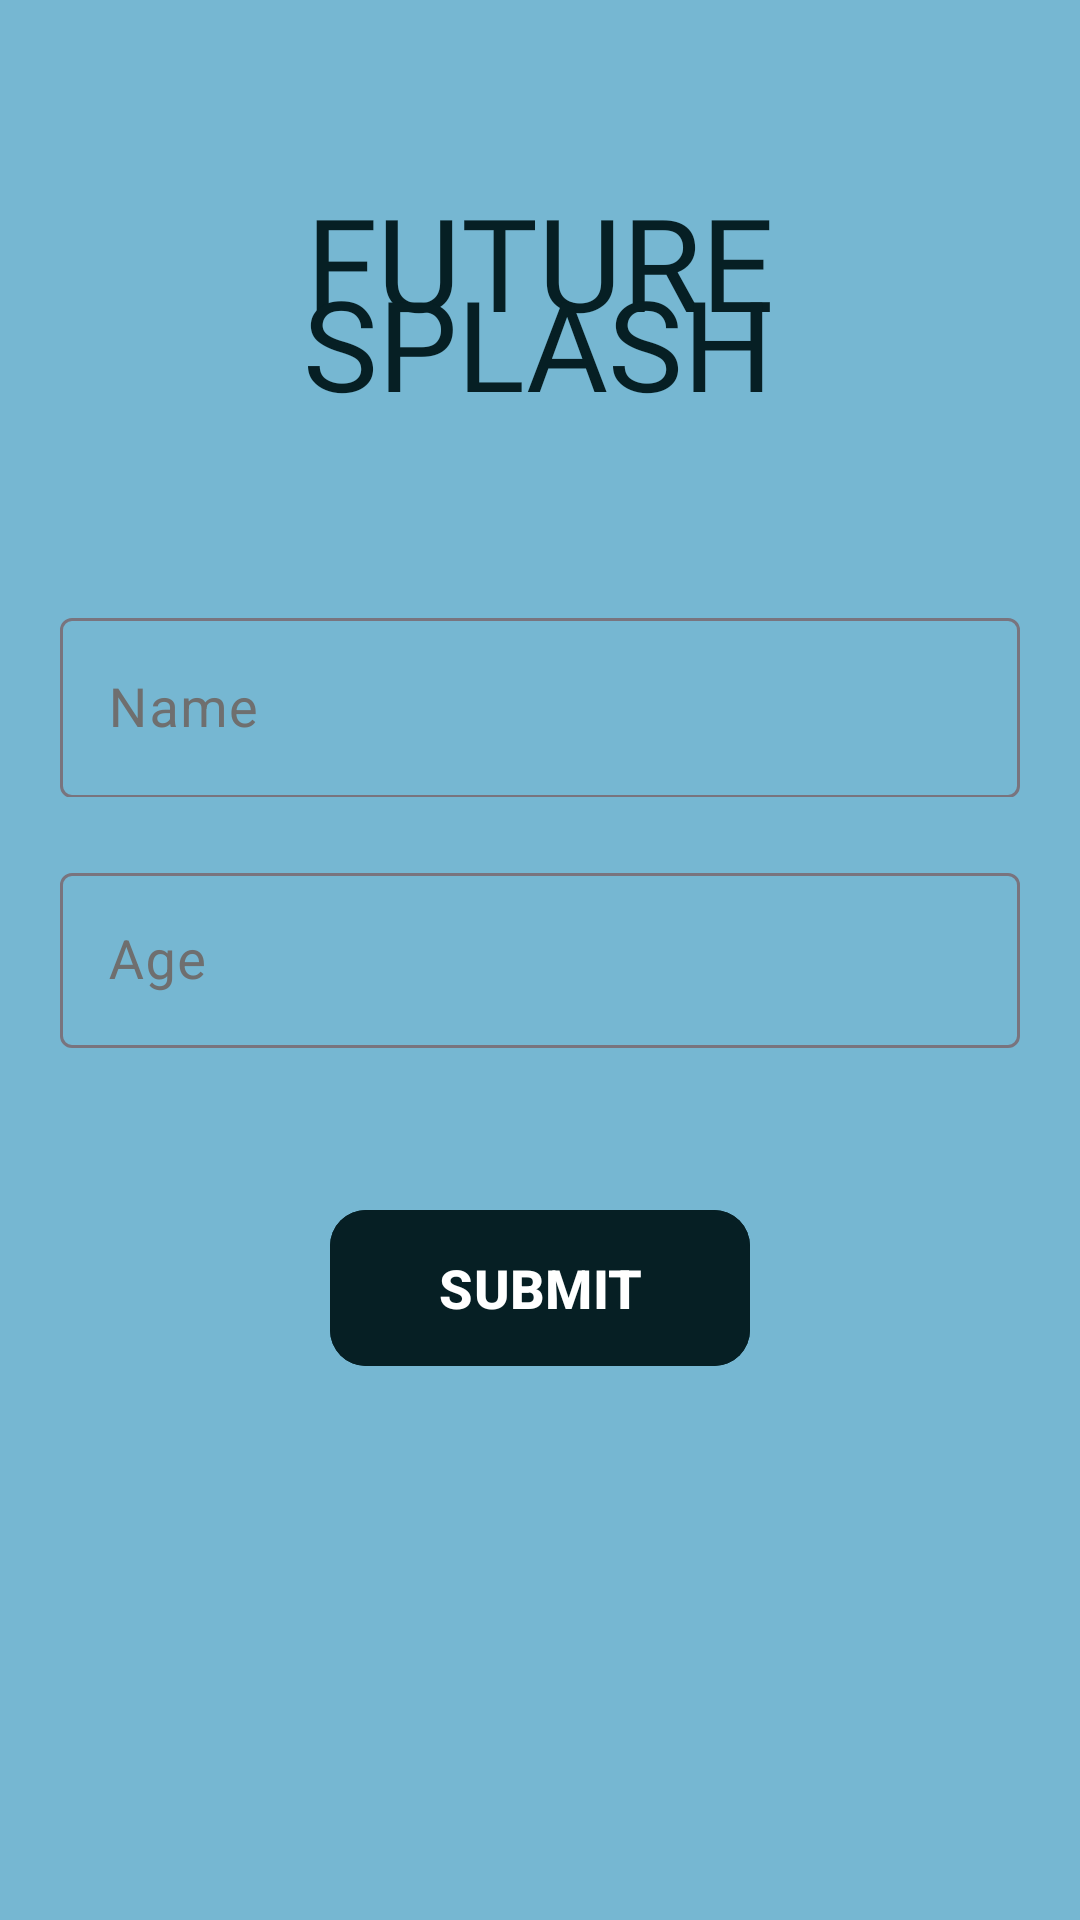

Layout XML and referenced resources for this Android screen:
<!-- AndroidManifest.xml: application theme Theme.SimpleIntentWithData -->
<!-- res/layout/activity_main.xml -->
<?xml version="1.0" encoding="utf-8"?>
<androidx.constraintlayout.widget.ConstraintLayout xmlns:android="http://schemas.android.com/apk/res/android"
    xmlns:app="http://schemas.android.com/apk/res-auto"
    xmlns:tools="http://schemas.android.com/tools"
    android:id="@+id/main"
    android:layout_width="match_parent"
    android:layout_height="match_parent"
    android:background="@color/asset"
    tools:context=".MainActivity">

    <androidx.constraintlayout.widget.ConstraintLayout
        android:layout_width="wrap_content"
        android:layout_height="wrap_content"
        app:layout_constraintBottom_toTopOf="@+id/constraintLayout"
        app:layout_constraintEnd_toEndOf="parent"
        app:layout_constraintStart_toStartOf="parent"
        app:layout_constraintTop_toTopOf="parent">

        <TextView
            android:id="@+id/futureText"
            android:layout_width="wrap_content"
            android:layout_height="wrap_content"
            android:fontFamily="@font/nasalization_rg"
            android:text="FUTURE"
            android:textColor="@color/primary"
            android:textSize="43sp"
            app:layout_constraintEnd_toEndOf="parent"
            app:layout_constraintStart_toStartOf="parent"
            app:layout_constraintTop_toTopOf="parent" />

        <TextView
            android:id="@+id/splashText"
            android:layout_width="wrap_content"
            android:layout_height="wrap_content"
            android:layout_marginTop="-30dp"
            android:fontFamily="@font/nasalization_rg"
            android:text="SPLASH"
            android:textColor="@color/primary"
            android:textSize="42sp"
            app:layout_constraintEnd_toEndOf="@+id/futureText"
            app:layout_constraintTop_toBottomOf="@id/futureText" />

    </androidx.constraintlayout.widget.ConstraintLayout>



    <androidx.constraintlayout.widget.ConstraintLayout
        android:id="@+id/constraintLayout"
        android:layout_width="0dp"
        android:layout_marginTop="20dp"
        android:layout_height="wrap_content"
        android:layout_marginHorizontal="20dp"
        app:layout_constraintBottom_toBottomOf="parent"
        app:layout_constraintEnd_toEndOf="parent"
        app:layout_constraintStart_toStartOf="parent"
        app:layout_constraintTop_toTopOf="parent">

        <com.google.android.material.textfield.TextInputLayout
            android:id="@+id/nameLayout"
            android:layout_width="match_parent"
            android:layout_height="65dp"
            android:background="@drawable/input_bg"
            android:textColorHint="#6F6F6F"
            app:endIconMode="clear_text"
            app:hintTextColor="@color/black"
            app:layout_constraintEnd_toEndOf="parent"
            app:layout_constraintStart_toStartOf="parent"
            app:layout_constraintTop_toTopOf="parent">

            <com.google.android.material.textfield.TextInputEditText
                android:id="@+id/nameInput"
                android:layout_width="match_parent"
                android:layout_height="60dp"
                android:background="@drawable/input_bg"
                android:hint="@string/name_text"
                android:inputType="textPersonName"
                android:textSize="18sp" />
        </com.google.android.material.textfield.TextInputLayout>

        <com.google.android.material.textfield.TextInputLayout
            android:id="@+id/ageLayout"
            android:layout_width="match_parent"
            android:layout_height="wrap_content"
            android:layout_marginTop="20dp"
            android:background="@drawable/input_bg"
            android:textColorHint="#6F6F6F"
            app:endIconMode="clear_text"
            app:hintTextColor="@color/black"
            app:layout_constraintEnd_toEndOf="parent"
            app:layout_constraintStart_toStartOf="parent"
            app:layout_constraintTop_toBottomOf="@id/nameLayout">

            <com.google.android.material.textfield.TextInputEditText
                android:id="@+id/ageInput"
                android:layout_width="match_parent"
                android:layout_height="wrap_content"
                android:background="@drawable/input_bg"
                android:hint="@string/age_text"
                android:inputType="number"
                android:textSize="18sp" />
        </com.google.android.material.textfield.TextInputLayout>

        <com.google.android.material.button.MaterialButton
            android:id="@+id/submitBtn"
            android:layout_width="140dp"
            android:layout_height="60dp"
            android:layout_marginTop="50dp"
            android:backgroundTint="@color/primary"
            android:text="@string/submit_text"
            android:textColor="@color/white"
            android:textSize="18sp"
            android:textStyle="bold"
            app:shapeAppearance="@style/ShapeAppearance.Material3.Corner.Medium"
            app:layout_constraintEnd_toEndOf="@+id/ageLayout"
            app:layout_constraintStart_toStartOf="@+id/ageLayout"
            app:layout_constraintTop_toBottomOf="@id/ageLayout" />

    </androidx.constraintlayout.widget.ConstraintLayout>


</androidx.constraintlayout.widget.ConstraintLayout>
<!-- resources referenced by this layout -->
<resources>
  <color name="asset">#76B7D2</color>
  <color name="black">#FF000000</color>
  <color name="primary">#061F24</color>
  <color name="white">#FFFFFFFF</color>
  <string name="age_text">Age</string>
  <string name="name_text">Name</string>
  <string name="submit_text">SUBMIT</string>
  <style name="Theme.SimpleIntentWithData" parent="Base.Theme.SimpleIntentWithData" />
  <style name="Base.Theme.SimpleIntentWithData" parent="Theme.Material3.DayNight.NoActionBar">
          
          
      </style>
</resources>
